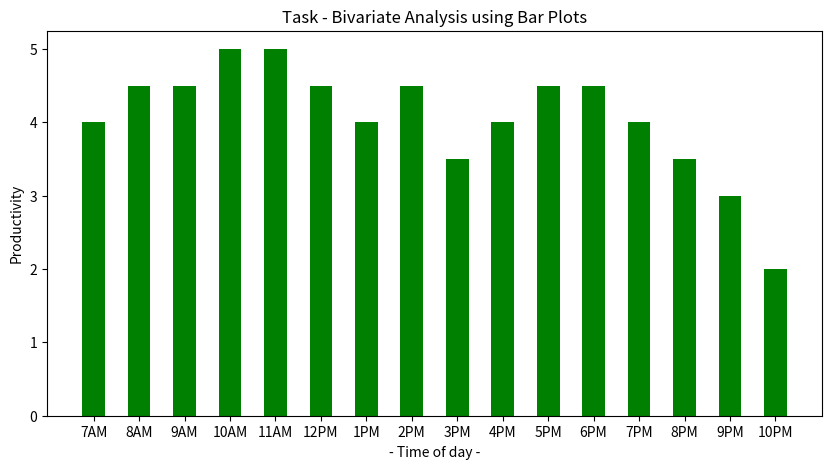

Write the Python code that produced this figure.
#Importing necessary modules
import numpy as np
import matplotlib.pyplot as plt

# Creating the dataset
data = {'7AM':4, '8AM':4.5, '9AM':4.5, '10AM':5, '11AM':5, '12PM':4.5, '1PM':4, '2PM':4.5, '3PM':3.5, '4PM':4, '5PM':4.5, '6PM':4.5, '7PM':4, '8PM':3.5, '9PM':3, '10PM':2}
time = list(data.keys())
prod = list(data.values())

fig = plt.figure(figsize = (10, 5))

# creating the bar plot
plt.bar(time, prod, color ='green', width = 0.5)

plt.xlabel("- Time of day -")
plt.ylabel("Productivity")
plt.title("Task - Bivariate Analysis using Bar Plots")
plt.show()
